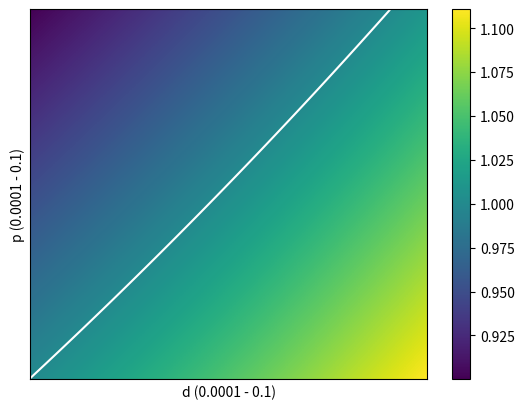

Write Python code to recreate this figure.
import numpy as np
import numpy.random
import matplotlib.pyplot as plt

depth = 10000

def f(x, y):
  return x/(1-x)+(1-y)

xmax = ymax = int(depth / 10)
z = numpy.array([[f(x/depth, y/depth) for x in range(1, xmax)] for y in range(1, ymax)])

d = [x/depth for x in range(1, xmax)]
p = [y/depth for y in range(1, ymax)]

plt.pcolormesh(z)
plt.colorbar()
curves = 10
m = max([max(row) for row in z])
levels = numpy.arange(0, m, (1 / float(curves)) * m)
plt.contour(z, colors="white", levels=levels)
plt.xticks([])
plt.yticks([])
plt.xlabel("d (0.0001 - 0.1)")
plt.ylabel("p (0.0001 - 0.1)")


plt.show()